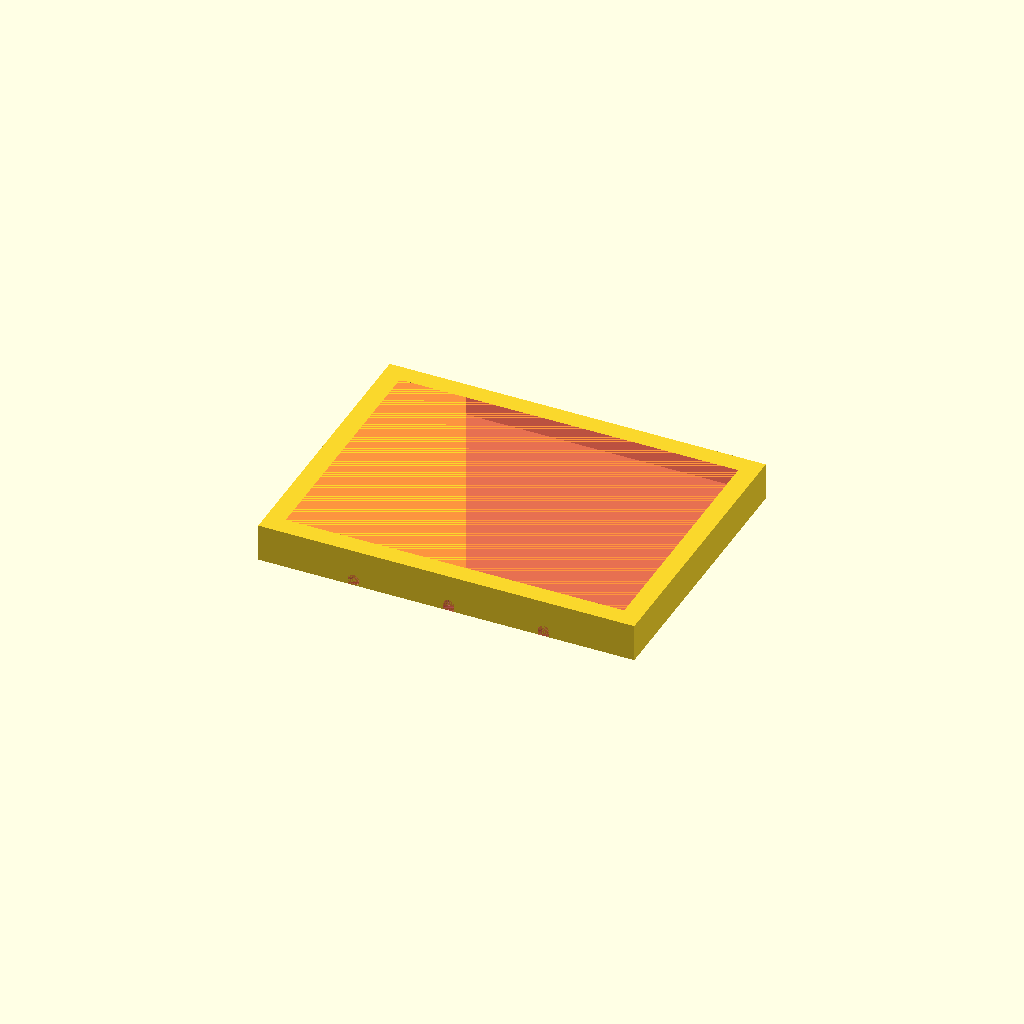
Cell 1: rendered with the file's own defaults.
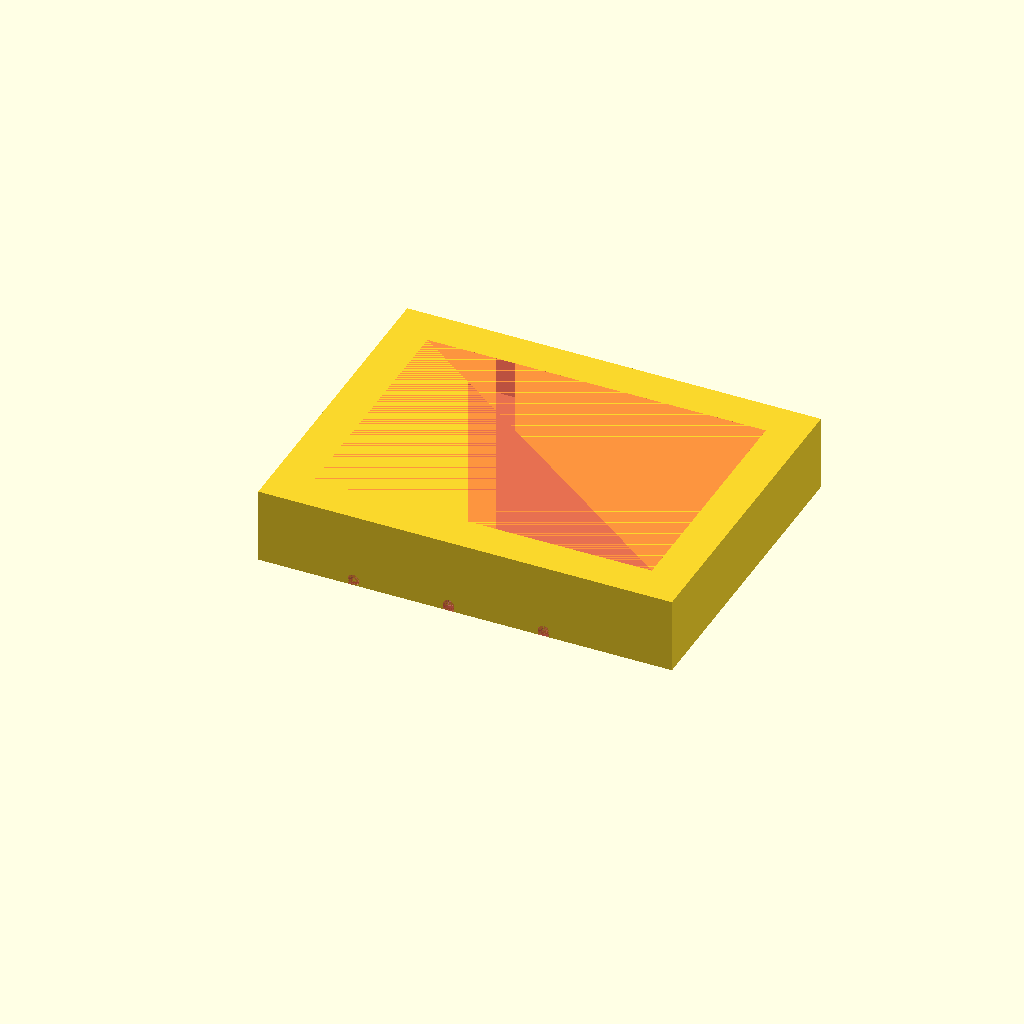
Cell 2 — esp set to 10, the other parameters unchanged.
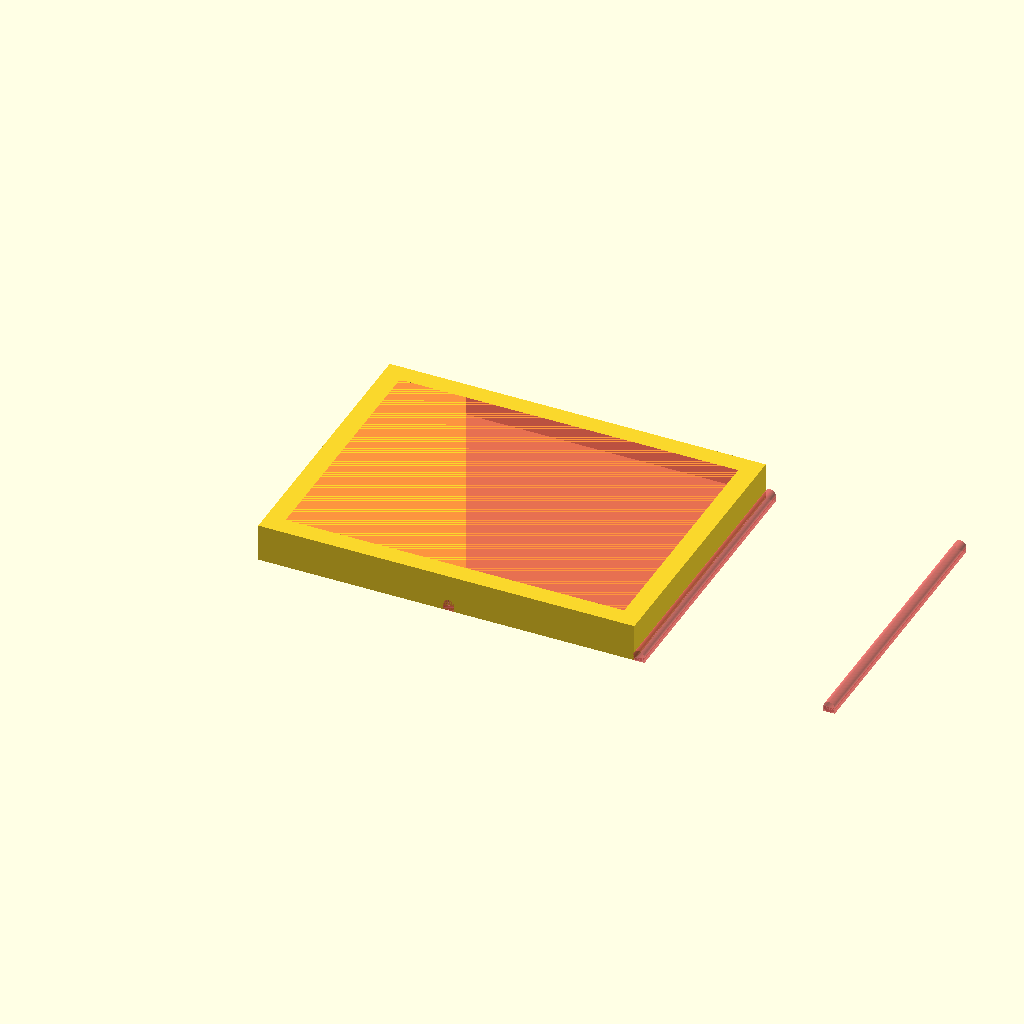
Cell 3 — lado set to 50.6, the other parameters unchanged.
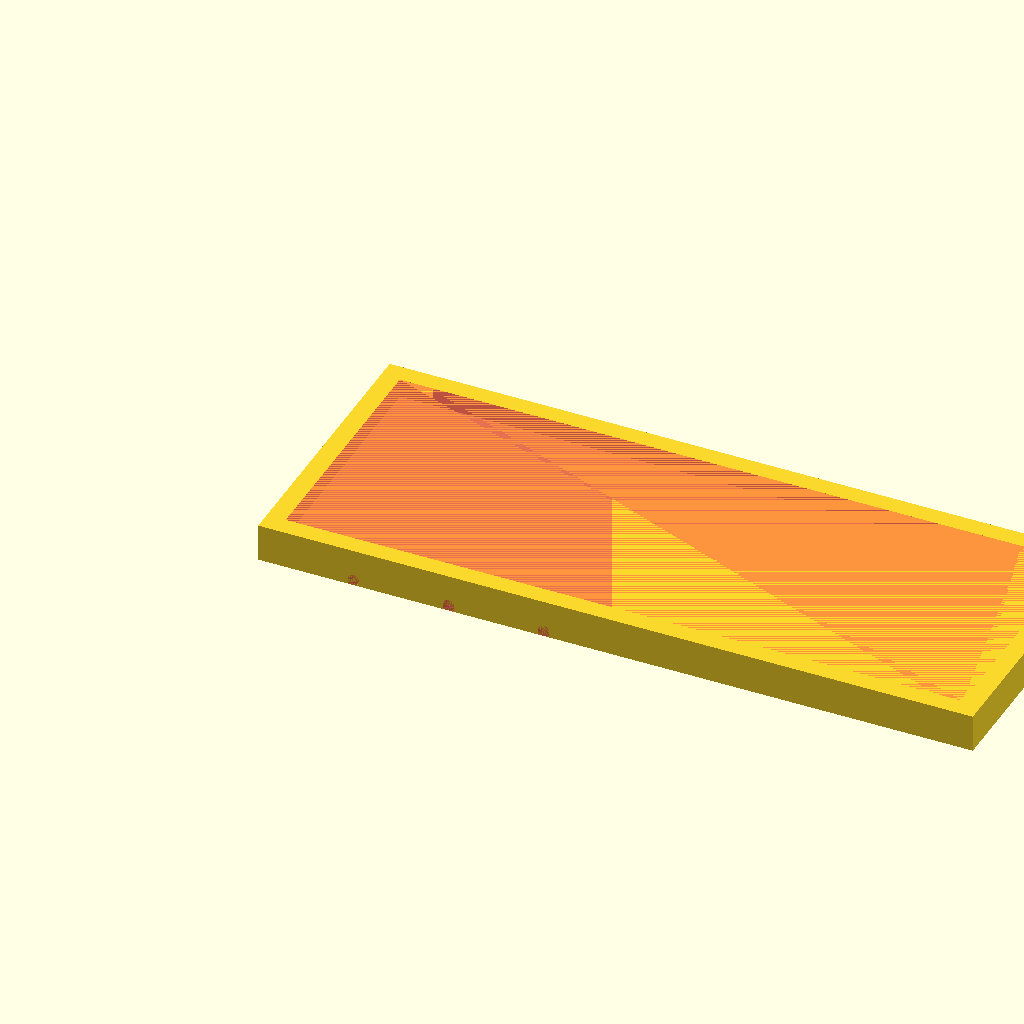
Cell 4: x = 180 (everything else at default).
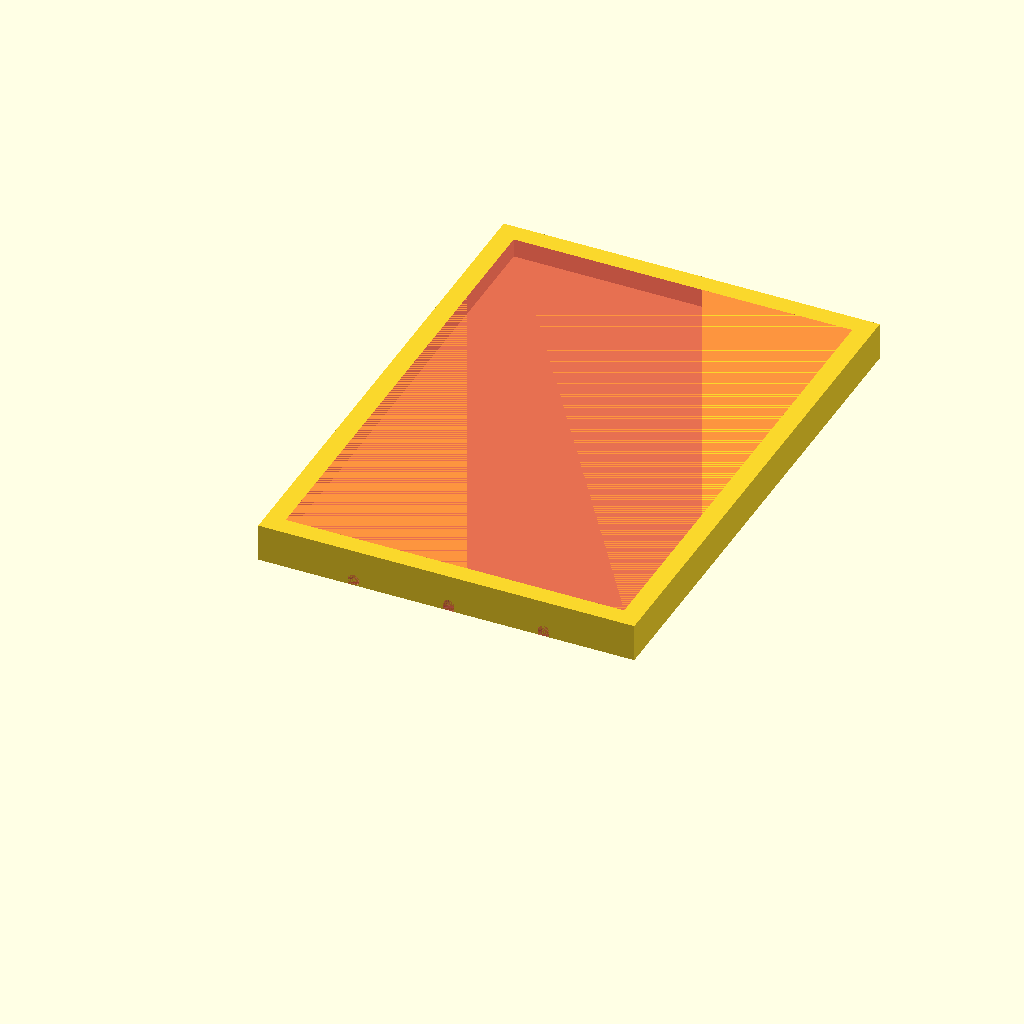
Cell 5 — y set to 130, the other parameters unchanged.
One fixed orthographic camera (rotation 55°, 0°, 25°; colour scheme Cornfield) for every cell.
OpenSCAD source file Miscelaneo/PortaSabonete/PortaSabonete.scad:
// ----- ----- ----- Porta Sabonete ----- ----- ----- //

// ----- ----- Declaração de Variáveis ----- ----- //
$fn=100;

esp=5;

raio=1.5;

lado=25.3;

x=90;
y=65;

// ----- ----- MAIN ----- ----- //
difference(){
    difference(){
        cube([x+2*esp,y+2*esp,2*esp]);
        #translate([esp,esp,esp])cube([x,y,esp]);
    }
    #translate([1*lado,0,raio])rotate([-90,0,0])cylinder(y+2*esp,raio,raio);
    #translate([2*lado,0,raio])rotate([-90,0,0])cylinder(y+2*esp,raio,raio);
    #translate([3*lado,0,raio])rotate([-90,0,0])cylinder(y+2*esp,raio,raio);
    #translate([1*lado-raio,0,raio])rotate([-90,0,0])cube([2*raio,raio,y+2*esp]);
    #translate([2*lado-raio,0,raio])rotate([-90,0,0])cube([2*raio,raio,y+2*esp]);
    #translate([3*lado-raio,0,raio])rotate([-90,0,0])cube([2*raio,raio,y+2*esp]);
}
Parameter table extracted from the source (name, type, default, range or options):
esp: number, default 5
raio: number, default 1.5
lado: number, default 25.3
x: number, default 90
y: number, default 65
